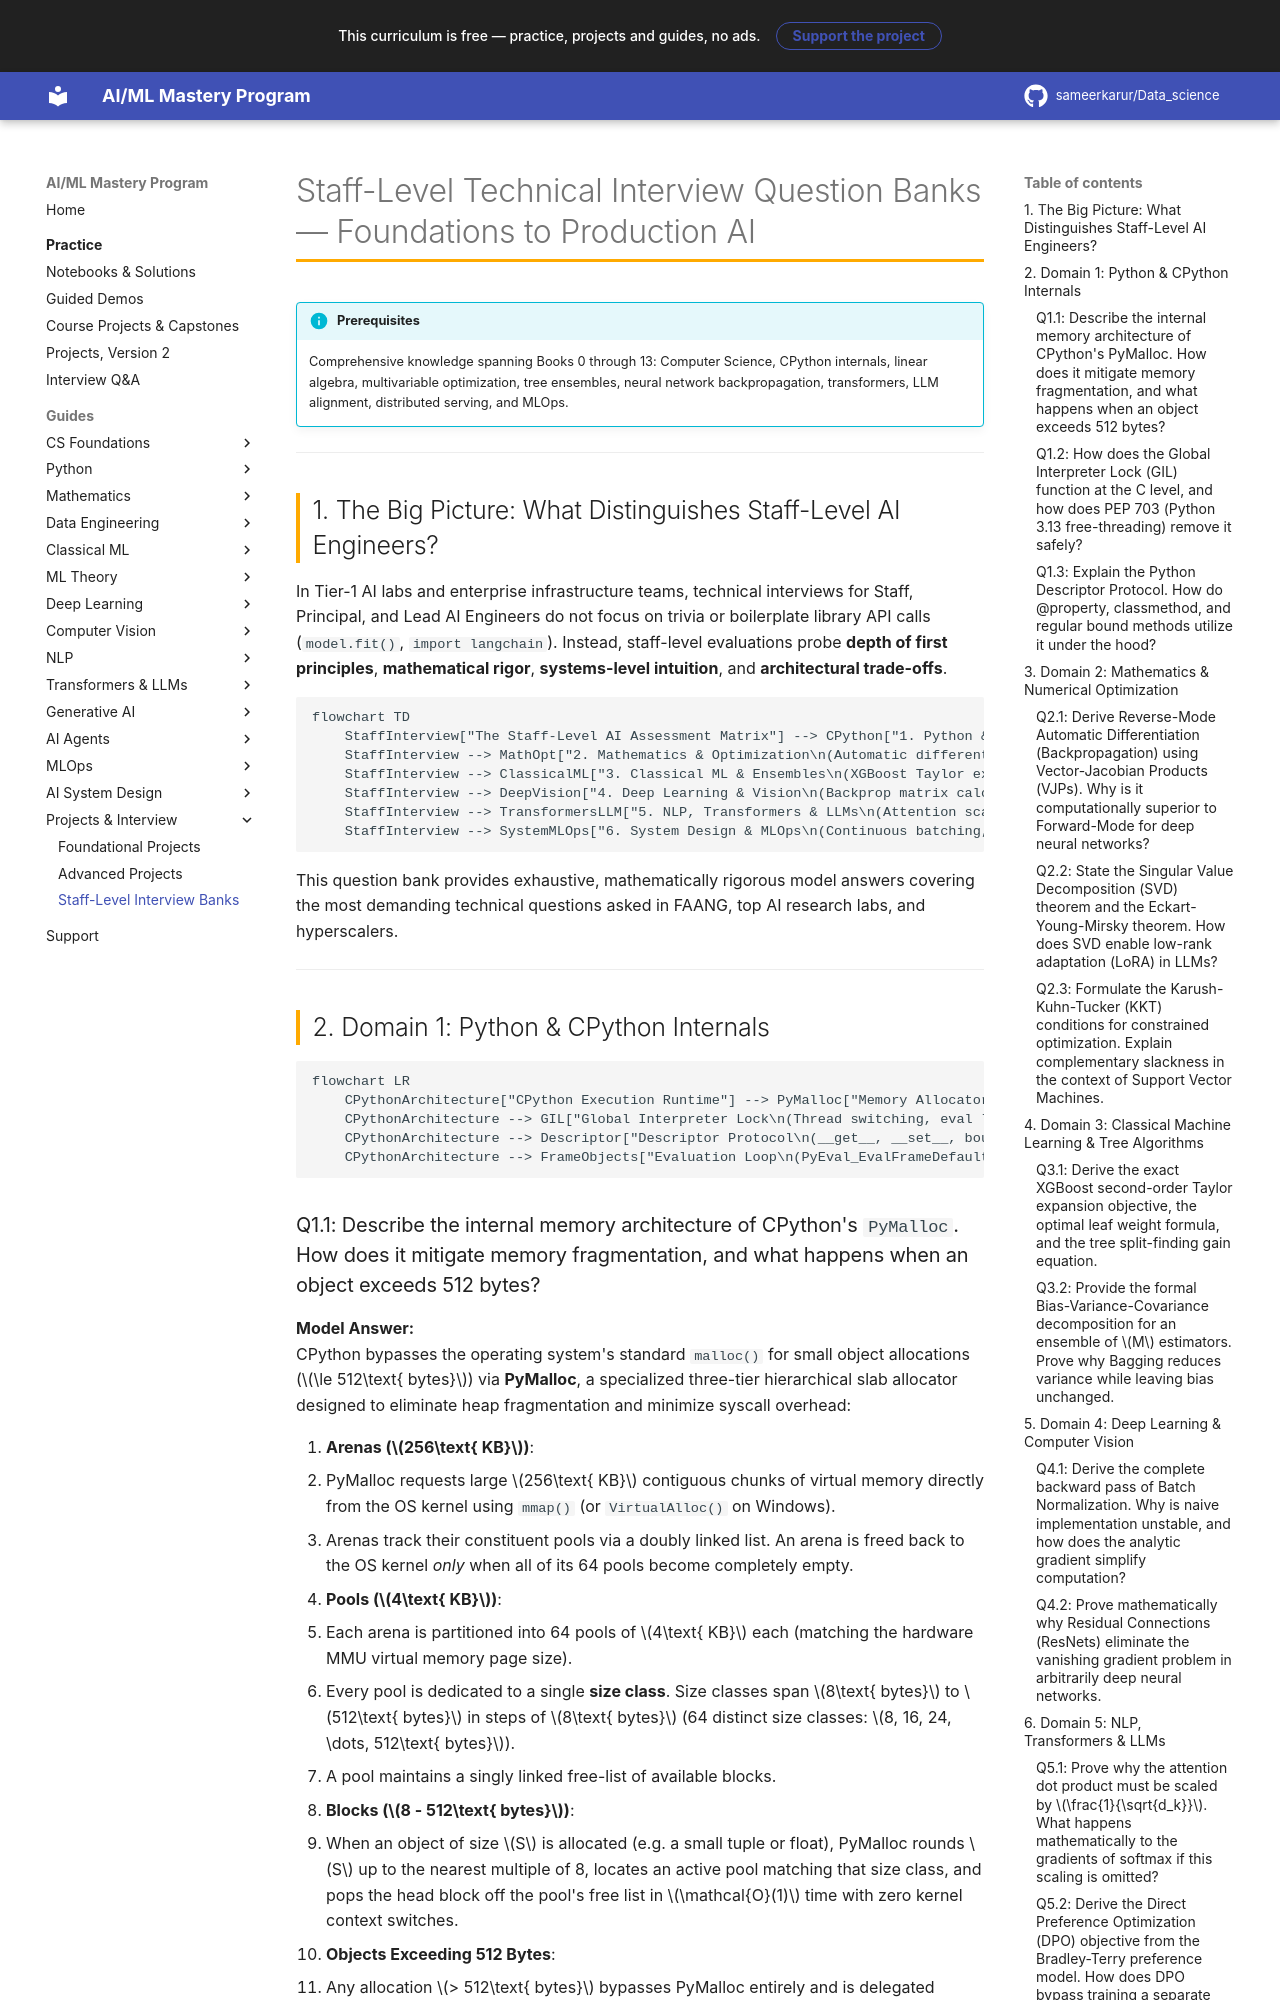

repository: sameerkarur/Data_science · page: 14-projects/staff-level-interview-question-banks-deep-dive/index.html · generator: mkdocs

# Staff-Level Technical Interview Question Banks — Foundations to Production AI

!!! info "Prerequisites"
    Comprehensive knowledge spanning Books 0 through 13: Computer Science, CPython internals, linear algebra, multivariable optimization, tree ensembles, neural network backpropagation, transformers, LLM alignment, distributed serving, and MLOps.

---

## 1. The Big Picture: What Distinguishes Staff-Level AI Engineers?

In Tier-1 AI labs and enterprise infrastructure teams, technical interviews for Staff, Principal, and Lead AI Engineers do not focus on trivia or boilerplate library API calls (`model.fit()`, `import langchain`). Instead, staff-level evaluations probe **depth of first principles**, **mathematical rigor**, **systems-level intuition**, and **architectural trade-offs**.

```mermaid
flowchart TD
    StaffInterview["The Staff-Level AI Assessment Matrix"] --> CPython["1. Python & CPython Internals\n(Memory arenas, GIL mechanics, bytecode, descriptor protocol)"]
    StaffInterview --> MathOpt["2. Mathematics & Optimization\n(Automatic differentiation, SVD, Newton/L-BFGS, KKT conditions)"]
    StaffInterview --> ClassicalML["3. Classical ML & Ensembles\n(XGBoost Taylor expansions, leaf weights, SVM duals, bias-variance)"]
    StaffInterview --> DeepVision["4. Deep Learning & Vision\n(Backprop matrix calculus, BatchNorm mechanics, ResNet gradients)"]
    StaffInterview --> TransformersLLM["5. NLP, Transformers & LLMs\n(Attention scaling proof, RoPE derivation, DPO alignment, KV cache)"]
    StaffInterview --> SystemMLOps["6. System Design & MLOps\n(Continuous batching, PagedAttention, PSI drift, MIG GPU slicing)"]
```

This question bank provides exhaustive, mathematically rigorous model answers covering the most demanding technical questions asked in FAANG, top AI research labs, and hyperscalers.

---

## 2. Domain 1: Python & CPython Internals

```mermaid
flowchart LR
    CPythonArchitecture["CPython Execution Runtime"] --> PyMalloc["Memory Allocator\n(Arenas 256KB -> Pools 4KB -> Blocks 8-512B)"]
    CPythonArchitecture --> GIL["Global Interpreter Lock\n(Thread switching, eval loop, PEP 703 free-threading)"]
    CPythonArchitecture --> Descriptor["Descriptor Protocol\n(__get__, __set__, bound methods, property)"]
    CPythonArchitecture --> FrameObjects["Evaluation Loop\n(PyEval_EvalFrameDefault, Value Stack)"]
```
